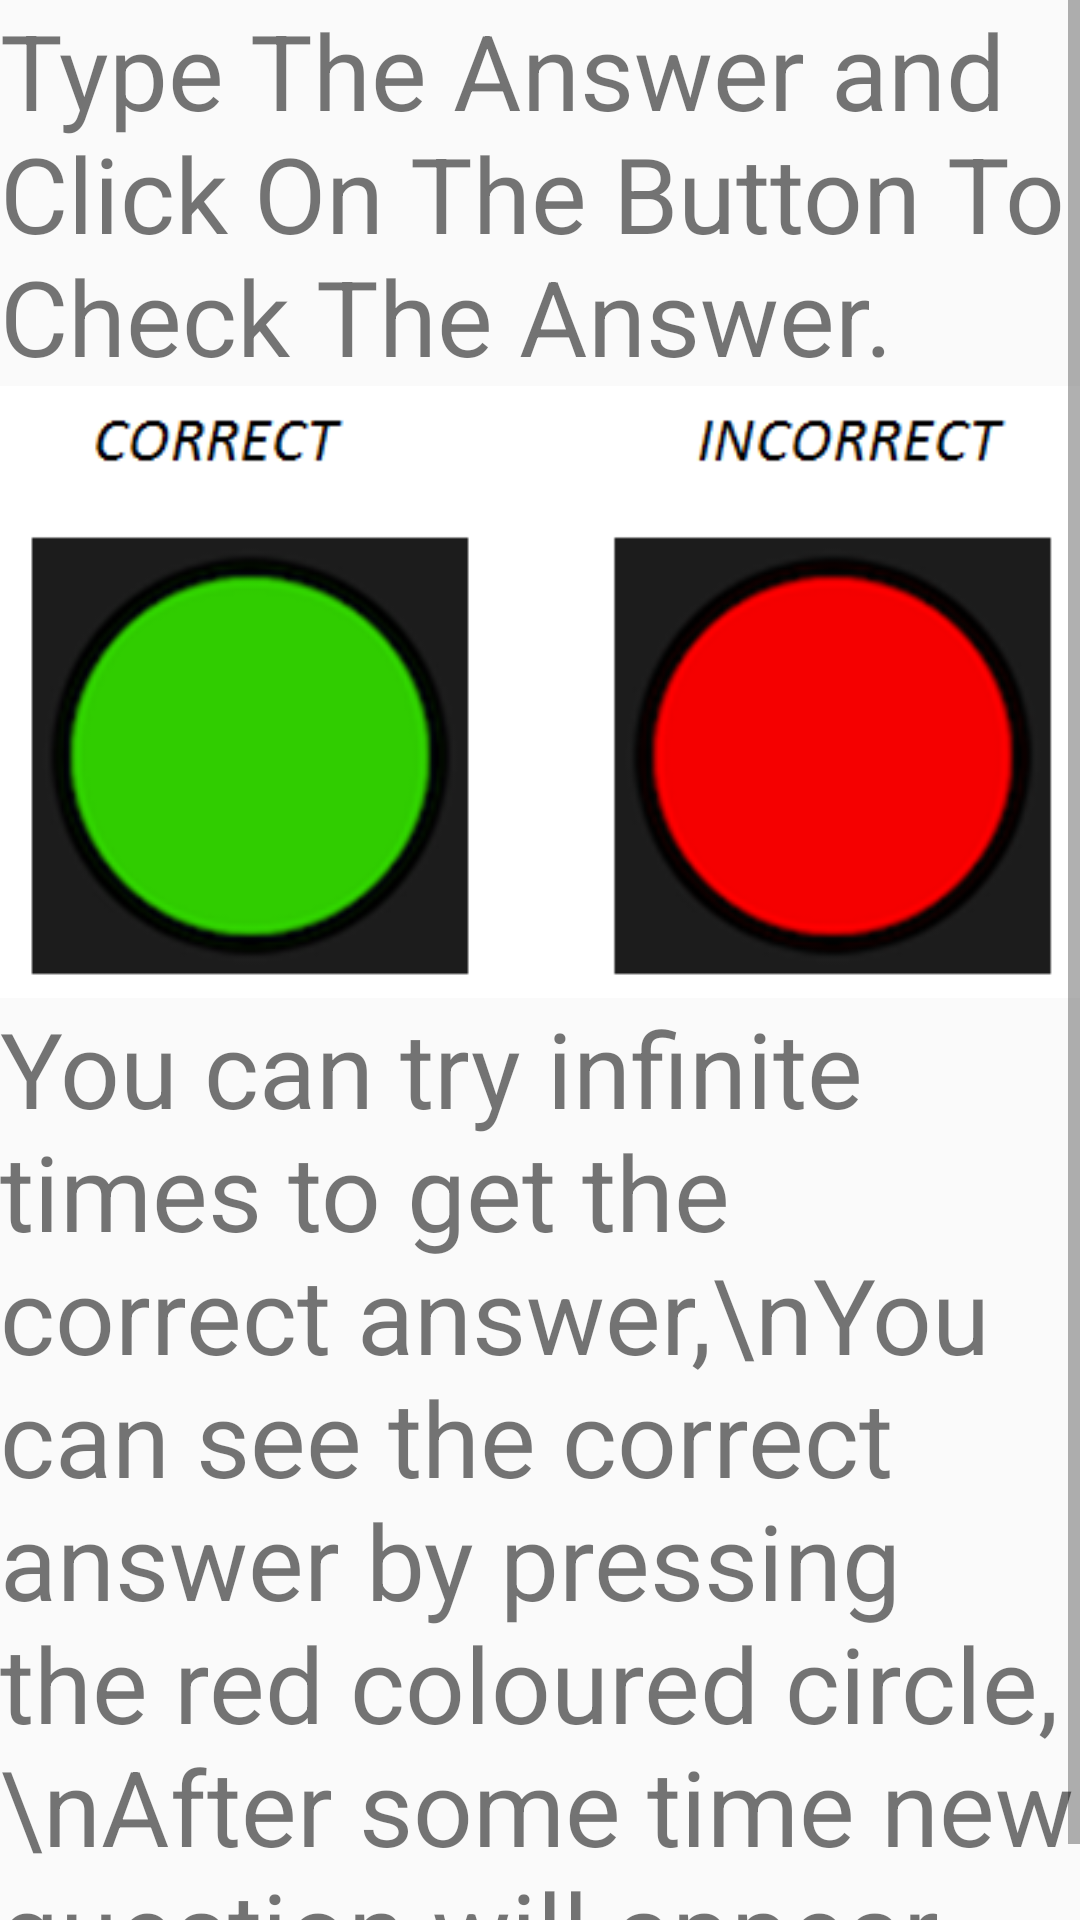

Write the Android layout XML for this screen, with the resource values it uses.
<!-- AndroidManifest.xml: application theme AppTheme -->
<!-- res/layout/activity_how.xml -->
<?xml version="1.0" encoding="utf-8"?>
<LinearLayout xmlns:android="http://schemas.android.com/apk/res/android"
    xmlns:app="http://schemas.android.com/apk/res-auto"
    xmlns:tools="http://schemas.android.com/tools"
    android:layout_width="match_parent"
    android:layout_height="match_parent"
    android:orientation="vertical"
    tools:context=".HowActivity">


    <ScrollView
        android:layout_width="match_parent"
        android:layout_height="match_parent">

        <LinearLayout
            android:layout_width="match_parent"
            android:layout_height="wrap_content"
            android:orientation="vertical">

            <TextView
                android:id="@+id/textView3"
                android:layout_width="match_parent"
                android:layout_height="wrap_content"
                android:layout_weight="1"
                android:text="Type The Answer and Click On The Button To Check The Answer."
                android:textSize="35sp" />

            <ImageView
                android:id="@+id/imageView4"
                android:layout_width="match_parent"
                android:layout_height="204dp"
                android:layout_weight="1"
                app:srcCompat="@mipmap/what" />

            <TextView
                android:id="@+id/textView9"
                android:layout_width="match_parent"
                android:layout_height="wrap_content"
                android:layout_weight="1"
                android:text="You can try infinite times to get the correct answer,\nYou can see the correct answer by pressing the red coloured circle,\nAfter some time new question will appear."
                android:textSize="35sp"/>

        </LinearLayout>
    </ScrollView>

</LinearLayout>
<!-- resources referenced by this layout -->
<resources>
  <!-- mipmap what: png bitmap (mipmap-mdpi, 29280 bytes) -->
  <style name="AppTheme" parent="Theme.AppCompat.Light.DarkActionBar">
          
          <item name="colorPrimary">@color/colorPrimary</item>
          <item name="colorPrimaryDark">@color/colorPrimaryDark</item>
          <item name="colorAccent">@color/colorAccent</item>
      </style>
  <color name="colorPrimary">#3F51B5</color>
  <color name="colorPrimaryDark">#303F9F</color>
  <color name="colorAccent">#FF4081</color>
</resources>
